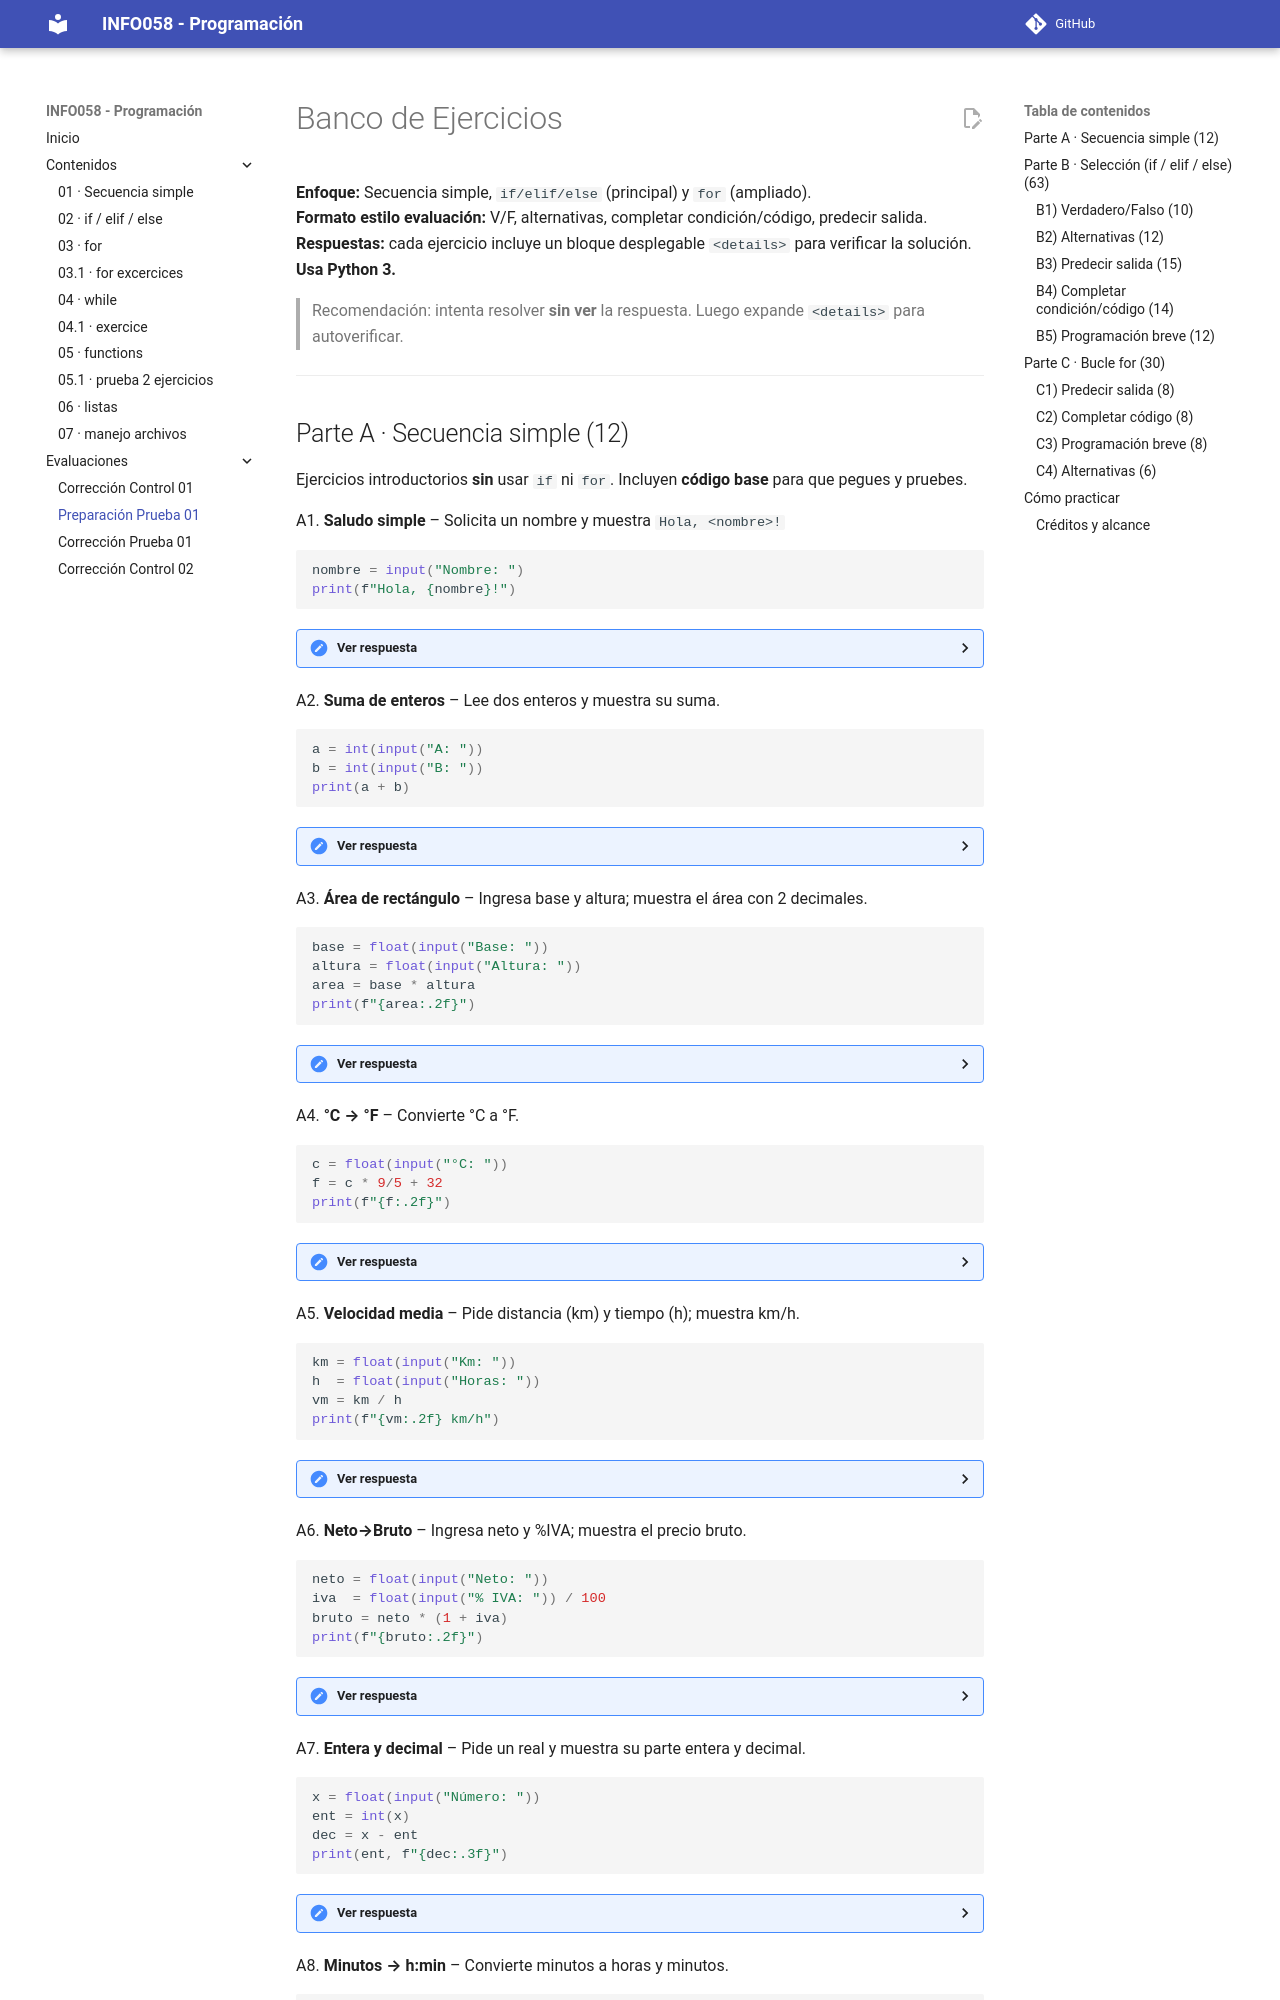

repository: mgueregath/info058-202502 · page: preparacion_prueba_01/index.html · generator: mkdocs

# Banco de Ejercicios 
**Enfoque:** Secuencia simple, `if/elif/else` (principal) y `for` (ampliado).  
**Formato estilo evaluación:** V/F, alternativas, completar condición/código y predecir salida. **Sin soluciones**.

> Recomendación: ejecuta cada fragmento en tu editor/IDE y valida tu respuesta con `print(...)` y casos de prueba.

---
